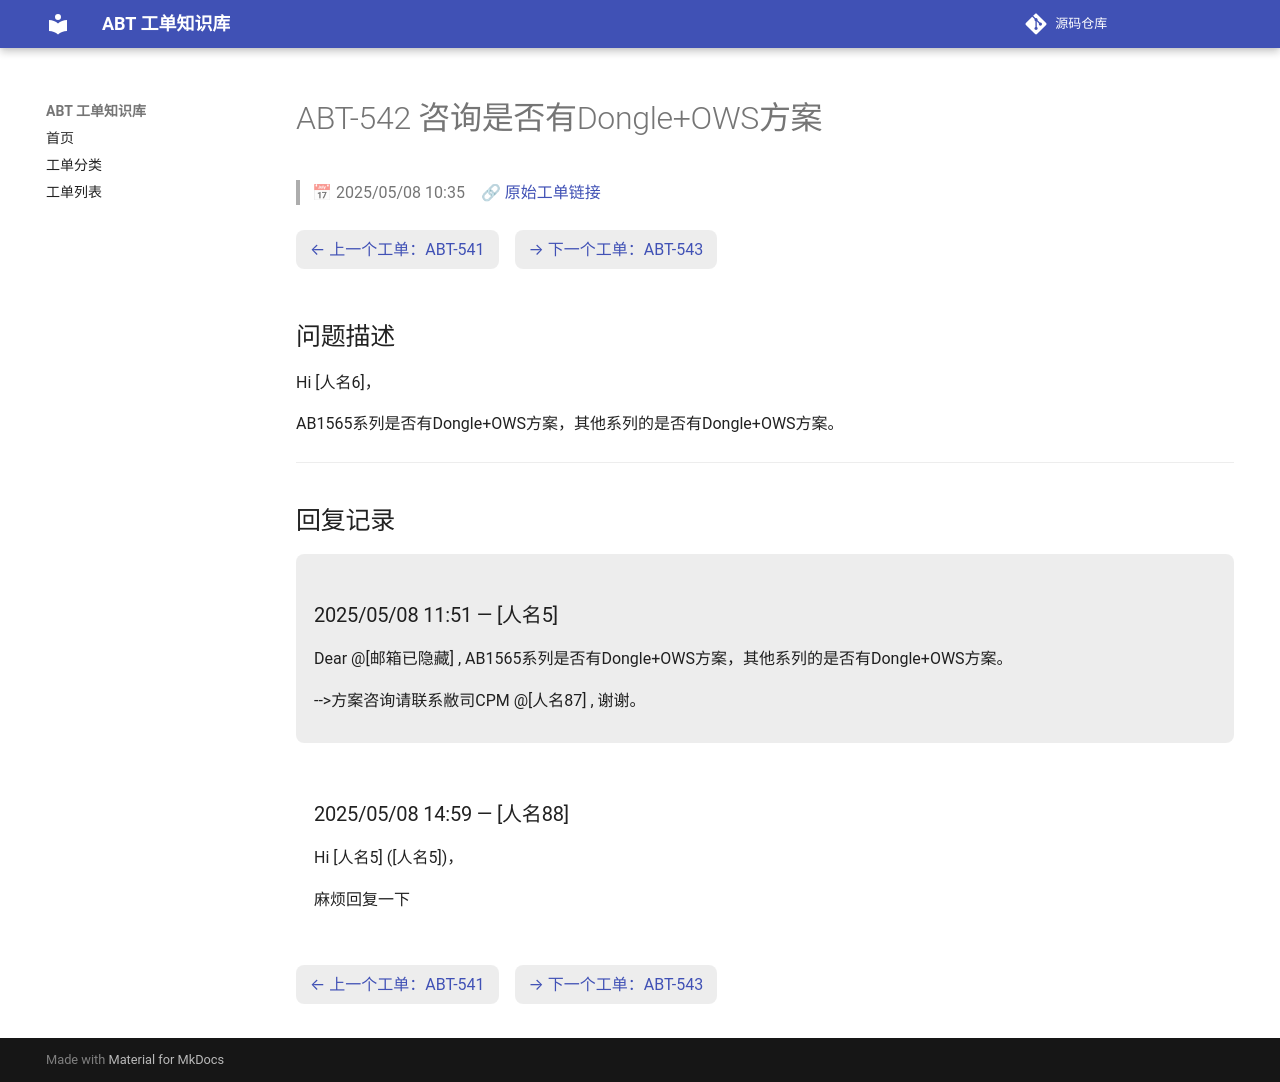

repository: luckycee/airoha-kb · page: tickets/ABT-542/index.html · generator: mkdocs

---
id: ABT-542
title: "咨询是否有Dongle+OWS方案"
date: 2025/05/08 10:35
status: Closed
source: https://eservice.airoha.com.tw/servicedesk/customer/portal/1038/MIUIX1565-542
---

# ABT-542 咨询是否有Dongle+OWS方案

> 📅 2025/05/08 10:35　🔗 [原始工单链接](https://eservice.airoha.com.tw/servicedesk/customer/portal/1038/MIUIX1565-542)

<div class="ticket-nav" markdown="1">

[← 上一个工单：ABT-541](ABT-541.md)　[→ 下一个工单：ABT-543](ABT-543.md)

</div>

## 问题描述

Hi [人名6]，

AB1565系列是否有Dongle+OWS方案，其他系列的是否有Dongle+OWS方案。

---

## 回复记录

<div class="reply odd" markdown="1">

### 2025/05/08 11:51 — [人名5]

Dear @[邮箱已隐藏] ,
AB1565系列是否有Dongle+OWS方案，其他系列的是否有Dongle+OWS方案。

-->方案咨询请联系敝司CPM @[人名87] , 谢谢。

</div>

<div class="reply even" markdown="1">

### 2025/05/08 14:59 — [人名88]

Hi [人名5] ([人名5])，

麻烦回复一下

</div>

<div class="ticket-nav" markdown="1">

[← 上一个工单：ABT-541](ABT-541.md)　[→ 下一个工单：ABT-543](ABT-543.md)

</div>
